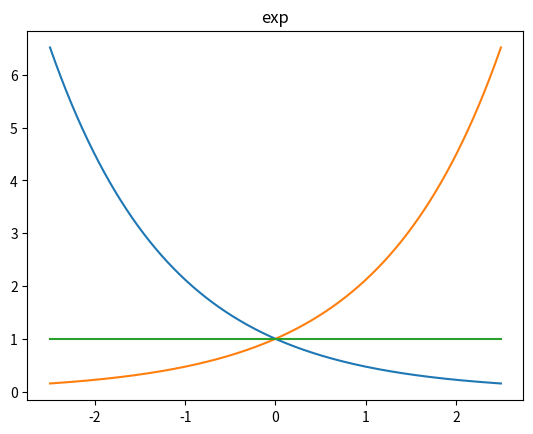

Source code (Python):
import numpy as np
import matplotlib.pyplot as plt


t = np.linspace(-2.5, 2.5, 1000)
ft = np.exp(-3/4*t)
plt.plot(t, ft)
ft1 = np.exp(3/4*t)
plt.plot(t, ft1)
ft2 = np.exp(0*t)
plt.plot(t, ft2)
plt.title("exp")

plt.show()
